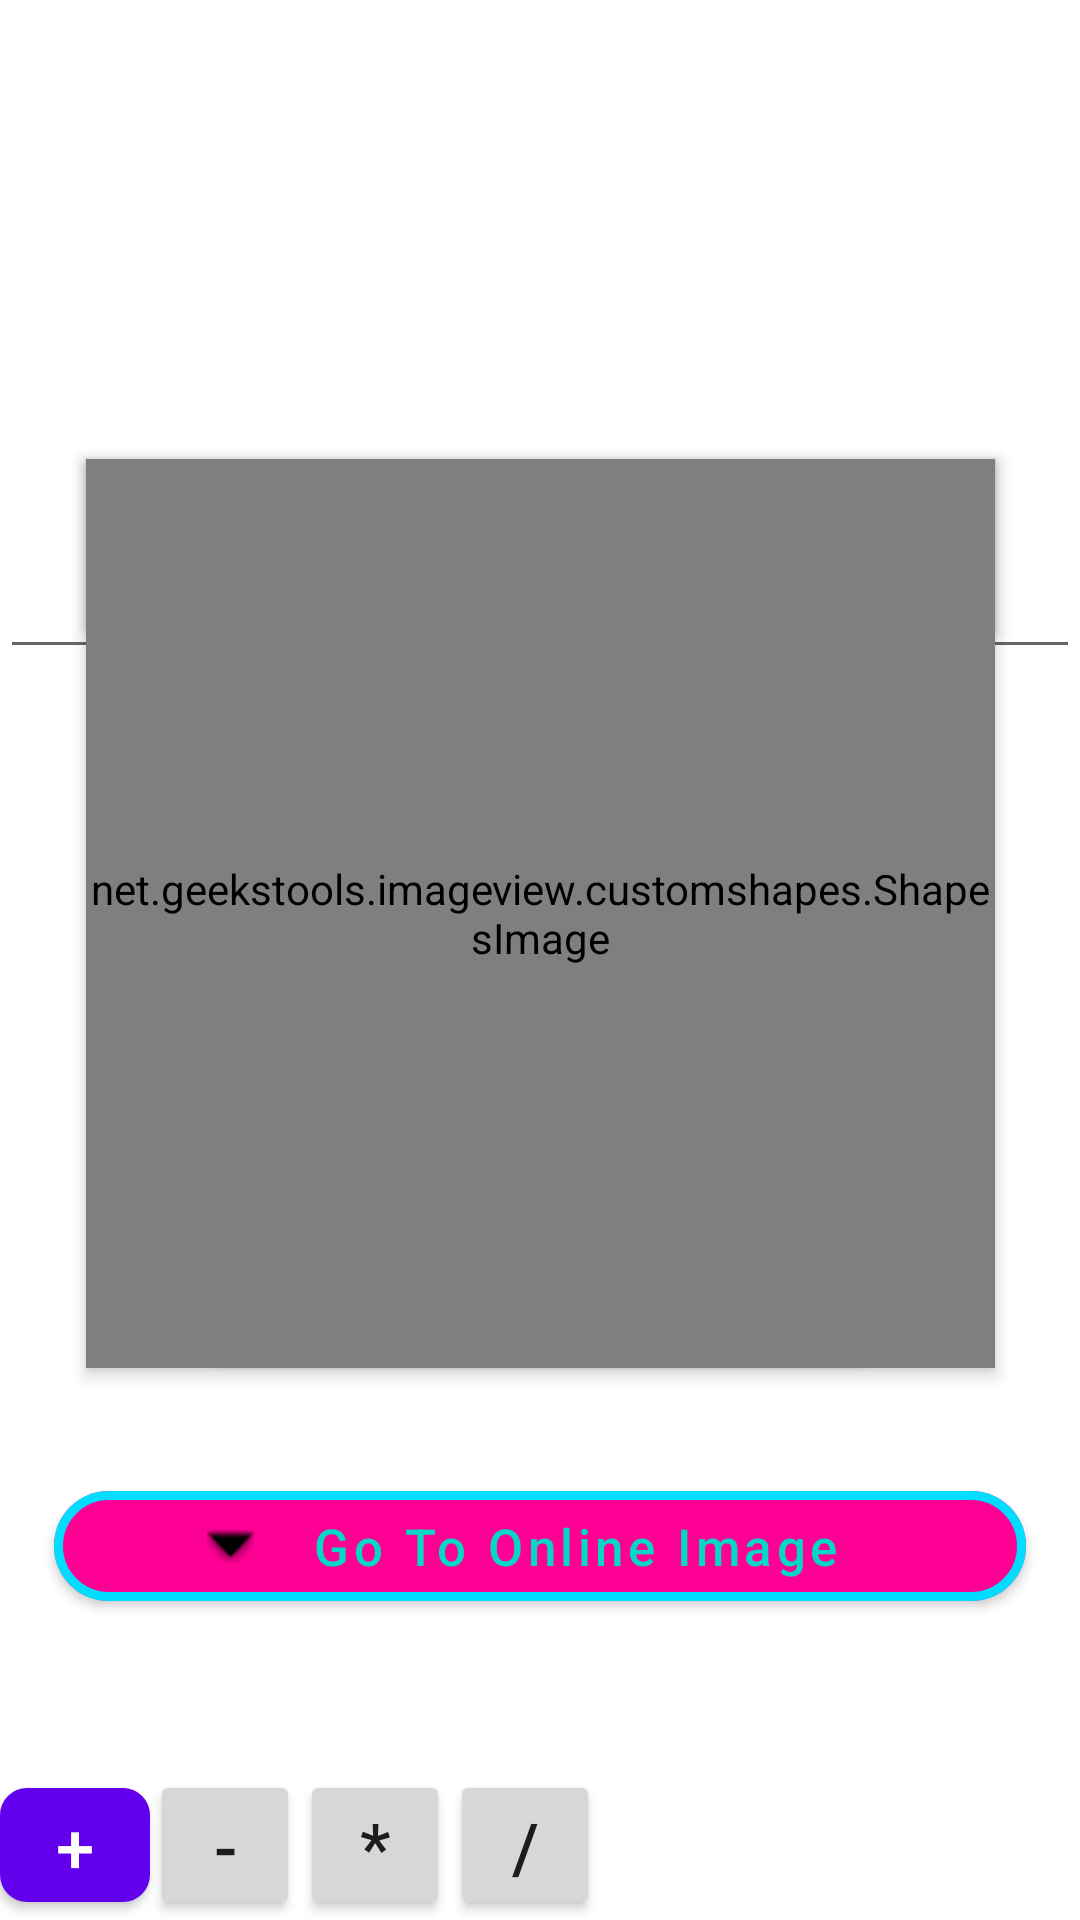

This screen was rendered from an Android layout file. Write that file and the resources it references.
<!-- AndroidManifest.xml: application theme Theme.EmitisSampleProject -->
<!-- res/layout/activity_main_ui.xml -->
<?xml version="1.0" encoding="utf-8"?>
<androidx.constraintlayout.widget.ConstraintLayout xmlns:android="http://schemas.android.com/apk/res/android"
    xmlns:apps="http://schemas.android.com/apk/res-auto"
    xmlns:tools="http://schemas.android.com/tools"
    android:layout_width="match_parent"
    android:layout_height="match_parent"
    tools:context=".MainActivity">

    <com.google.android.material.button.MaterialButton
        android:id="@+id/equalTextView"
        android:layout_width="0dp"
        android:layout_height="wrap_content"
        android:paddingHorizontal="51dp"
        android:paddingVertical="7dp"
        android:layout_marginTop="291dp"

        android:textAllCaps="false"
        android:text="Equal"
        android:textColor="@color/teal_200"
        android:textSize="29sp"
        android:shadowColor="@color/pink"
        android:shadowRadius="11"
        android:shadowDx="7"
        android:shadowDy="5"

        android:elevation="5dp"

        apps:cornerRadius="51dp"
        apps:rippleColor="@android:color/holo_blue_bright"
        apps:backgroundTint="@color/white"

        apps:layout_constraintWidth_percent="0.7"
        apps:layout_constraintLeft_toLeftOf="parent"
        apps:layout_constraintRight_toRightOf="parent"
        apps:layout_constraintTop_toTopOf="parent" />

    <com.google.android.material.button.MaterialButton
        android:id="@+id/goToList"
        android:layout_width="0dp"
        android:layout_height="wrap_content"
        android:paddingHorizontal="51dp"
        android:paddingVertical="7dp"
        android:layout_marginTop="391dp"
        android:textAllCaps="false"
        android:elevation="1dp"

        android:text="Go To Firestore"
        android:textColor="@color/teal_200"
        android:textSize="17sp"

        apps:cornerRadius="51dp"
        apps:rippleColor="@android:color/holo_blue_bright"
        apps:backgroundTint="@color/pink"
        apps:icon="@android:drawable/arrow_down_float"
        apps:iconTint="@color/black"
        apps:strokeWidth="3dp"
        apps:strokeColor="@android:color/holo_blue_bright"

        apps:layout_constraintWidth_percent="0.7"
        apps:layout_constraintLeft_toLeftOf="parent"
        apps:layout_constraintRight_toRightOf="parent"
        apps:layout_constraintTop_toTopOf="parent" />

    <com.google.android.material.button.MaterialButton
        android:id="@+id/goOnlineImage"
        android:layout_width="0dp"
        android:layout_height="wrap_content"
        android:paddingHorizontal="51dp"
        android:paddingVertical="7dp"
        android:layout_marginTop="491dp"
        android:textAllCaps="false"
        android:elevation="1dp"

        android:text="Go To Online Image"
        android:textColor="@color/teal_200"
        android:textSize="17sp"

        apps:cornerRadius="51dp"
        apps:rippleColor="@android:color/holo_blue_bright"
        apps:backgroundTint="@color/pink"
        apps:icon="@android:drawable/arrow_down_float"
        apps:iconTint="@color/black"
        apps:strokeWidth="3dp"
        apps:strokeColor="@android:color/holo_blue_bright"

        apps:layout_constraintWidth_percent="0.9"
        apps:layout_constraintLeft_toLeftOf="parent"
        apps:layout_constraintRight_toRightOf="parent"
        apps:layout_constraintTop_toTopOf="parent" />

    <EditText
        android:id="@+id/allNumbers"
        android:layout_width="match_parent"
        android:layout_height="50dp"
        android:layout_marginTop="173dp"
        android:textColorHighlight="@color/pink"

        android:elevation="1dp"

        apps:layout_constraintTop_toTopOf="parent"
        apps:layout_constraintStart_toStartOf="parent"/>

    <com.google.android.material.button.MaterialButton
        android:id="@+id/sumOperationButton"
        android:layout_width="50dp"
        android:layout_height="50dp"
        android:text="+"
        android:textSize="23sp"
        android:elevation="1dp"

        apps:cornerRadius="9dp"
        apps:rippleColor="@android:color/holo_blue_bright"

        apps:layout_constraintBottom_toBottomOf="parent"
        apps:layout_constraintStart_toStartOf="parent" />

    <Button
        android:id="@+id/minusOperationButton"
        android:layout_width="50dp"
        android:layout_height="50dp"
        android:text="-"
        android:textSize="23sp"
        android:elevation="1dp"

        apps:layout_constraintBottom_toBottomOf="parent"
        apps:layout_constraintStart_toEndOf="@id/sumOperationButton" />

    <Button
        android:id="@+id/multiplyOperationButton"
        android:layout_width="50dp"
        android:layout_height="50dp"
        android:text="*"
        android:textSize="23sp"
        android:elevation="1dp"

        apps:layout_constraintBottom_toBottomOf="parent"
        apps:layout_constraintStart_toEndOf="@id/minusOperationButton" />

    <Button
        android:id="@+id/divideOperationButton"
        android:layout_width="50dp"
        android:layout_height="50dp"
        android:text="/"
        android:textSize="23sp"
        android:elevation="1dp"

        apps:layout_constraintBottom_toBottomOf="parent"
        apps:layout_constraintStart_toEndOf="@id/multiplyOperationButton" />

    <androidx.appcompat.widget.AppCompatTextView
        android:id="@+id/operationTextView"
        android:layout_width="100dp"
        android:layout_height="50dp"
        android:layout_marginTop="233dp"
        android:elevation="1dp"

        apps:layout_constraintTop_toTopOf="parent"
        apps:layout_constraintStart_toStartOf="parent"
        apps:layout_constraintEnd_toEndOf="parent"/>

    <TextView
        android:id="@+id/resultTextView"
        android:layout_width="match_parent"
        android:layout_height="100dp"
        android:textSize="51sp"
        android:textColor="@color/black"
        android:gravity="center"
        android:elevation="1dp"

        apps:layout_constraintTop_toTopOf="parent"/>

    <net.geeksempire.blurry.effect.view.RealtimeBlurView
        android:id="@+id/blurryView"
        android:layout_width="303dp"
        android:layout_height="57dp"
        android:layout_marginTop="153dp"
        android:elevation="3dp"

        apps:realtimeBlurRadius="3dp"
        apps:realtimeBlurTopLeft="51dp"
        apps:realtimeBlurTopRight="51dp"
        apps:realtimeBlurBottomLeft="51dp"
        apps:realtimeBlurBottomRight="51dp"
        apps:realtimeBlurGradientType="linearLeftRight"
        apps:realtimeFirstColor="@color/greenTransparent"
        apps:realtimeSecondColor="@color/pinkTransparent"

        apps:layout_constraintTop_toTopOf="parent"
        apps:layout_constraintStart_toStartOf="parent"
        apps:layout_constraintEnd_toEndOf="parent"/>
    <TextView
        android:id="@+id/textViewRipple"
        android:layout_width="0dp"
        android:layout_height="0dp"
        android:gravity="center"
        android:text="Mom"
        android:textSize="29dp"
        android:elevation="3dp"
        android:background="@drawable/ripple_effect"

        apps:layout_constraintTop_toTopOf="@id/blurryView"
        apps:layout_constraintBottom_toBottomOf="@id/blurryView"
        apps:layout_constraintStart_toStartOf="@id/blurryView"
        apps:layout_constraintEnd_toEndOf="@id/blurryView"/>


    <net.geekstools.imageview.customshapes.ShapesImage
        android:id="@+id/customShape"
        android:layout_width="303dp"
        android:layout_height="303dp"
        android:layout_marginTop="153dp"
        android:elevation="3dp"
        android:src="@drawable/river"
        android:scaleType="centerCrop"

        apps:shapeDrawable="@drawable/ic_piano"

        apps:layout_constraintTop_toTopOf="parent"
        apps:layout_constraintStart_toStartOf="parent"
        apps:layout_constraintEnd_toEndOf="parent"/>

</androidx.constraintlayout.widget.ConstraintLayout>
<!-- resources referenced by this layout -->
<resources>
  <color name="black">#FF000000</color>
  <color name="greenTransparent">#8000FF7B</color>
  <color name="pink">#FF0094</color>
  <color name="pinkTransparent">#80FF0094</color>
  <color name="teal_200">#FF03DAC5</color>
  <color name="white">#FFFFFFFF</color>
  <!-- drawable ic_piano: vector/xml drawable (drawable, 2946 chars, omitted) -->
  <!-- drawable ripple_effect (drawable) -->
  <?xml version="1.0" encoding="utf-8"?>
  <ripple
      xmlns:android="http://schemas.android.com/apk/res/android"
      android:color="@color/blue">
  
      <item
          android:id="@android:id/mask">
  
          <shape
              android:shape="rectangle">
  
              <corners
                  android:radius="51dp"/>
  
              <solid
                  android:color="@color/black"/>
  
          </shape>
  
      </item>
  
  </ripple>
  <style name="Theme.EmitisSampleProject" parent="Theme.MaterialComponents.DayNight.DarkActionBar">
          
          <item name="colorPrimary">@color/purple_500</item>
          <item name="colorPrimaryVariant">@color/purple_700</item>
          <item name="colorOnPrimary">@color/white</item>
          
          <item name="colorSecondary">@color/teal_200</item>
          <item name="colorSecondaryVariant">@color/teal_700</item>
          <item name="colorOnSecondary">@color/black</item>
          
          <item name="android:statusBarColor" tools:targetApi="l">?attr/colorPrimaryVariant</item>
          
      </style>
  <color name="blue">#00CCFF</color>
  <color name="purple_500">#FF6200EE</color>
  <color name="purple_700">#FF3700B3</color>
  <color name="teal_700">#FF018786</color>
</resources>
